Photos from the image-classification dataset "data" in the GitHub repository OliwierKossak/tensorflow. Its 3 classes are: apple, banana, orange.

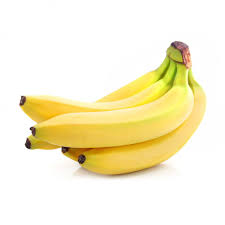
Label: banana

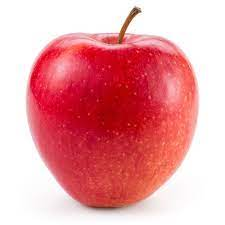
Label: apple

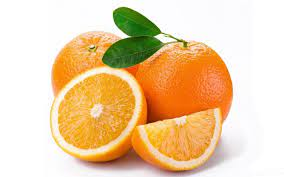
Label: orange

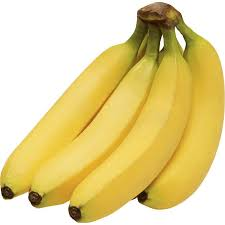
Label: banana

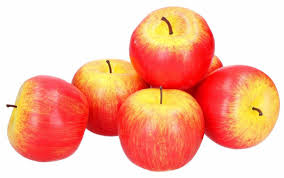
Label: apple

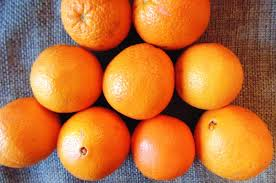
Label: orange
